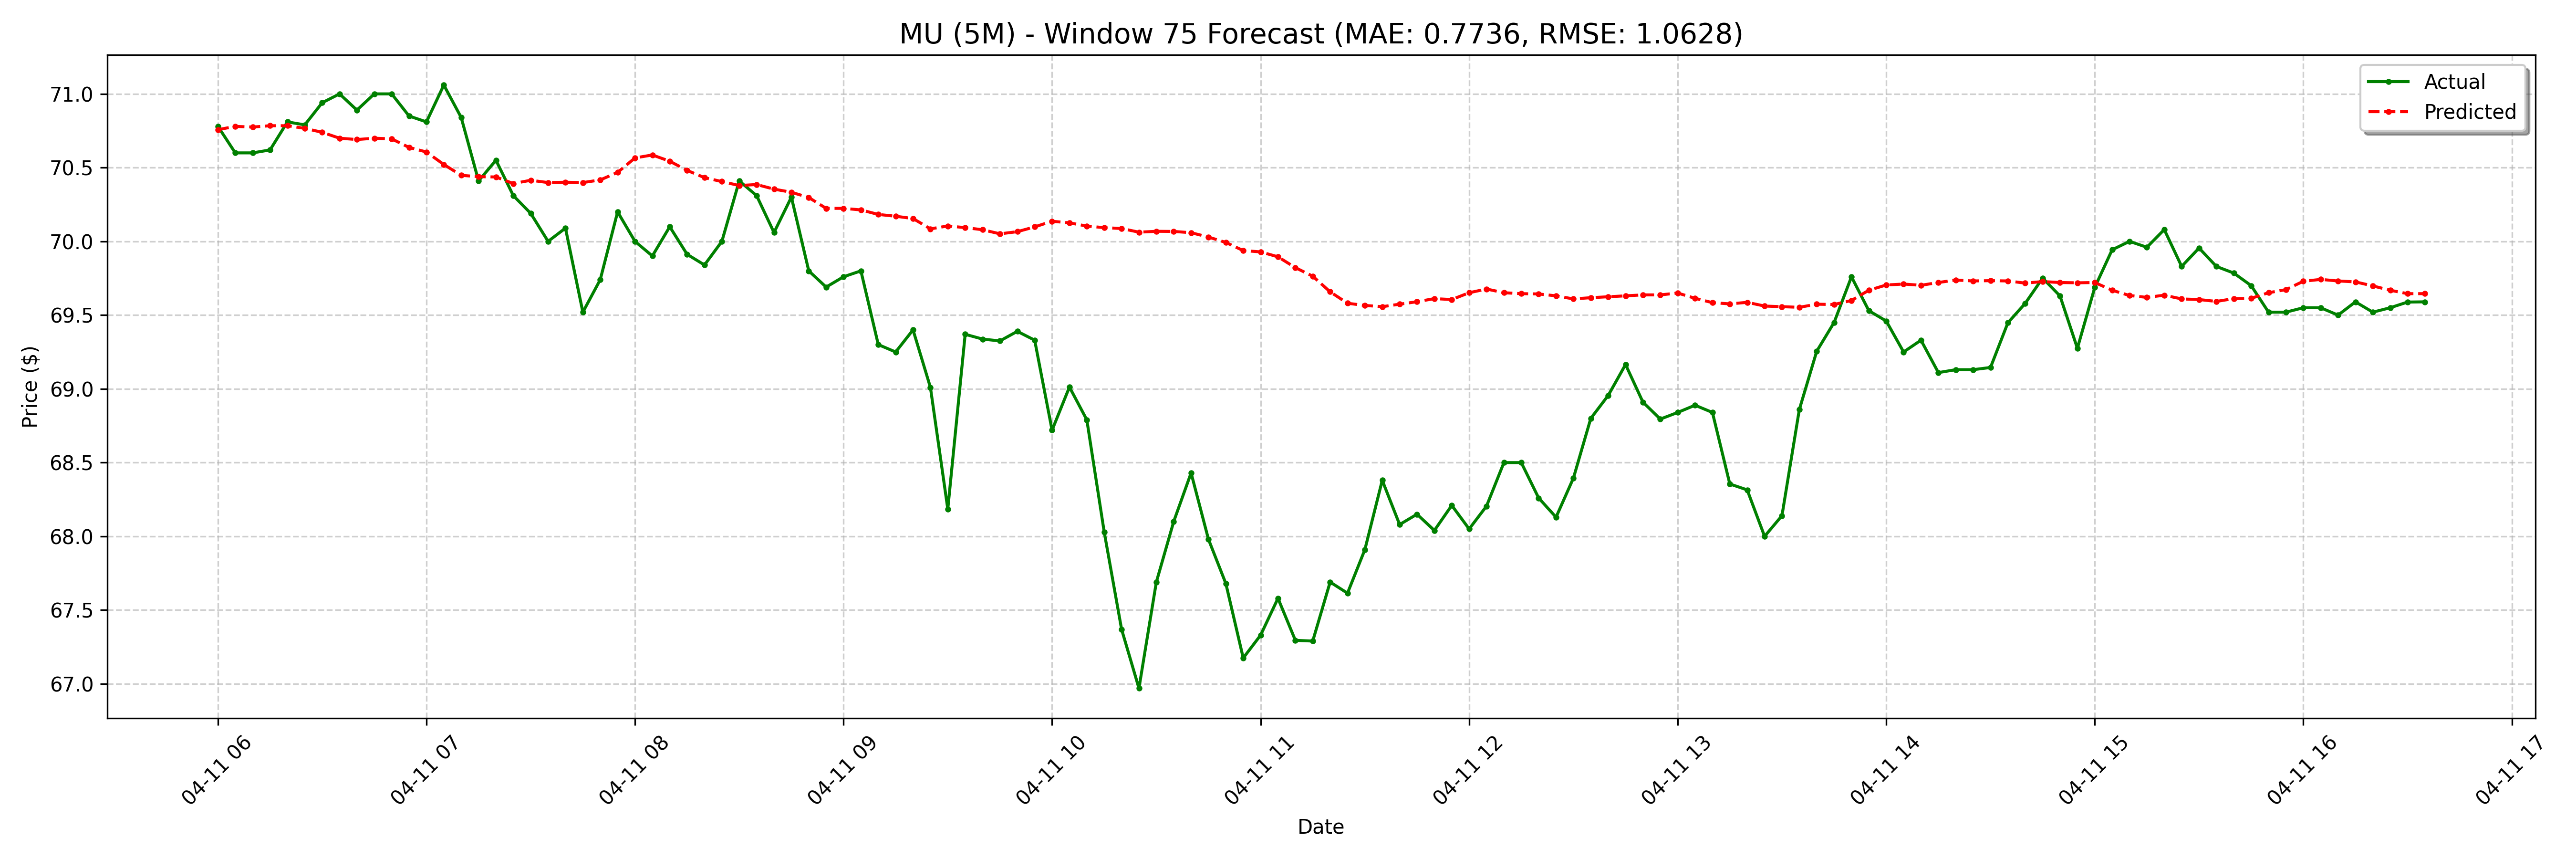

The data file committed next to this chart (first rows):
date, actual, forecast
2025-04-11 06:00:00-04:00, 70.78, 70.76
2025-04-11 06:05:00-04:00, 70.6, 70.78
2025-04-11 06:10:00-04:00, 70.6, 70.78
2025-04-11 06:15:00-04:00, 70.62, 70.78
2025-04-11 06:20:00-04:00, 70.81, 70.78
2025-04-11 06:25:00-04:00, 70.79, 70.77
2025-04-11 06:30:00-04:00, 70.94, 70.74
2025-04-11 06:35:00-04:00, 71.0, 70.7
2025-04-11 06:40:00-04:00, 70.89, 70.69
2025-04-11 06:45:00-04:00, 71.0, 70.7
2025-04-11 06:50:00-04:00, 71.0, 70.7
2025-04-11 06:55:00-04:00, 70.85, 70.64
2025-04-11 07:00:00-04:00, 70.81, 70.61
2025-04-11 07:05:00-04:00, 71.06, 70.52
2025-04-11 07:10:00-04:00, 70.84, 70.45
2025-04-11 07:15:00-04:00, 70.41, 70.44
2025-04-11 07:20:00-04:00, 70.55, 70.44
2025-04-11 07:25:00-04:00, 70.31, 70.39
2025-04-11 07:30:00-04:00, 70.19, 70.41
2025-04-11 07:35:00-04:00, 70.0, 70.4
2025-04-11 07:40:00-04:00, 70.09, 70.4
2025-04-11 07:45:00-04:00, 69.52, 70.4
2025-04-11 07:50:00-04:00, 69.74, 70.42
2025-04-11 07:55:00-04:00, 70.2, 70.47
2025-04-11 08:00:00-04:00, 70, 70.57
2025-04-11 08:05:00-04:00, 69.9, 70.59
2025-04-11 08:10:00-04:00, 70.1, 70.54
2025-04-11 08:15:00-04:00, 69.91, 70.48
2025-04-11 08:20:00-04:00, 69.84, 70.43
2025-04-11 08:25:00-04:00, 70.0, 70.41
2025-04-11 08:30:00-04:00, 70.41, 70.38
2025-04-11 08:35:00-04:00, 70.31, 70.39
2025-04-11 08:40:00-04:00, 70.06, 70.35
2025-04-11 08:45:00-04:00, 70.3, 70.33
2025-04-11 08:50:00-04:00, 69.8, 70.3
2025-04-11 08:55:00-04:00, 69.69, 70.22
2025-04-11 09:00:00-04:00, 69.76, 70.22
2025-04-11 09:05:00-04:00, 69.8, 70.21
2025-04-11 09:10:00-04:00, 69.3, 70.18
2025-04-11 09:15:00-04:00, 69.25, 70.17
2025-04-11 09:20:00-04:00, 69.4, 70.15
2025-04-11 09:25:00-04:00, 69.01, 70.08
2025-04-11 09:30:00-04:00, 68.19, 70.1
2025-04-11 09:35:00-04:00, 69.37, 70.09
2025-04-11 09:40:00-04:00, 69.34, 70.08
2025-04-11 09:45:00-04:00, 69.33, 70.05
2025-04-11 09:50:00-04:00, 69.39, 70.07
2025-04-11 09:55:00-04:00, 69.33, 70.1
2025-04-11 10:00:00-04:00, 68.72, 70.14
2025-04-11 10:05:00-04:00, 69.01, 70.13
2025-04-11 10:10:00-04:00, 68.79, 70.1
2025-04-11 10:15:00-04:00, 68.03, 70.09
2025-04-11 10:20:00-04:00, 67.37, 70.09
2025-04-11 10:25:00-04:00, 66.97, 70.06
2025-04-11 10:30:00-04:00, 67.69, 70.07
2025-04-11 10:35:00-04:00, 68.1, 70.07
2025-04-11 10:40:00-04:00, 68.43, 70.06
2025-04-11 10:45:00-04:00, 67.98, 70.03
2025-04-11 10:50:00-04:00, 67.68, 69.99
2025-04-11 10:55:00-04:00, 67.17, 69.94
... 68 more rows
